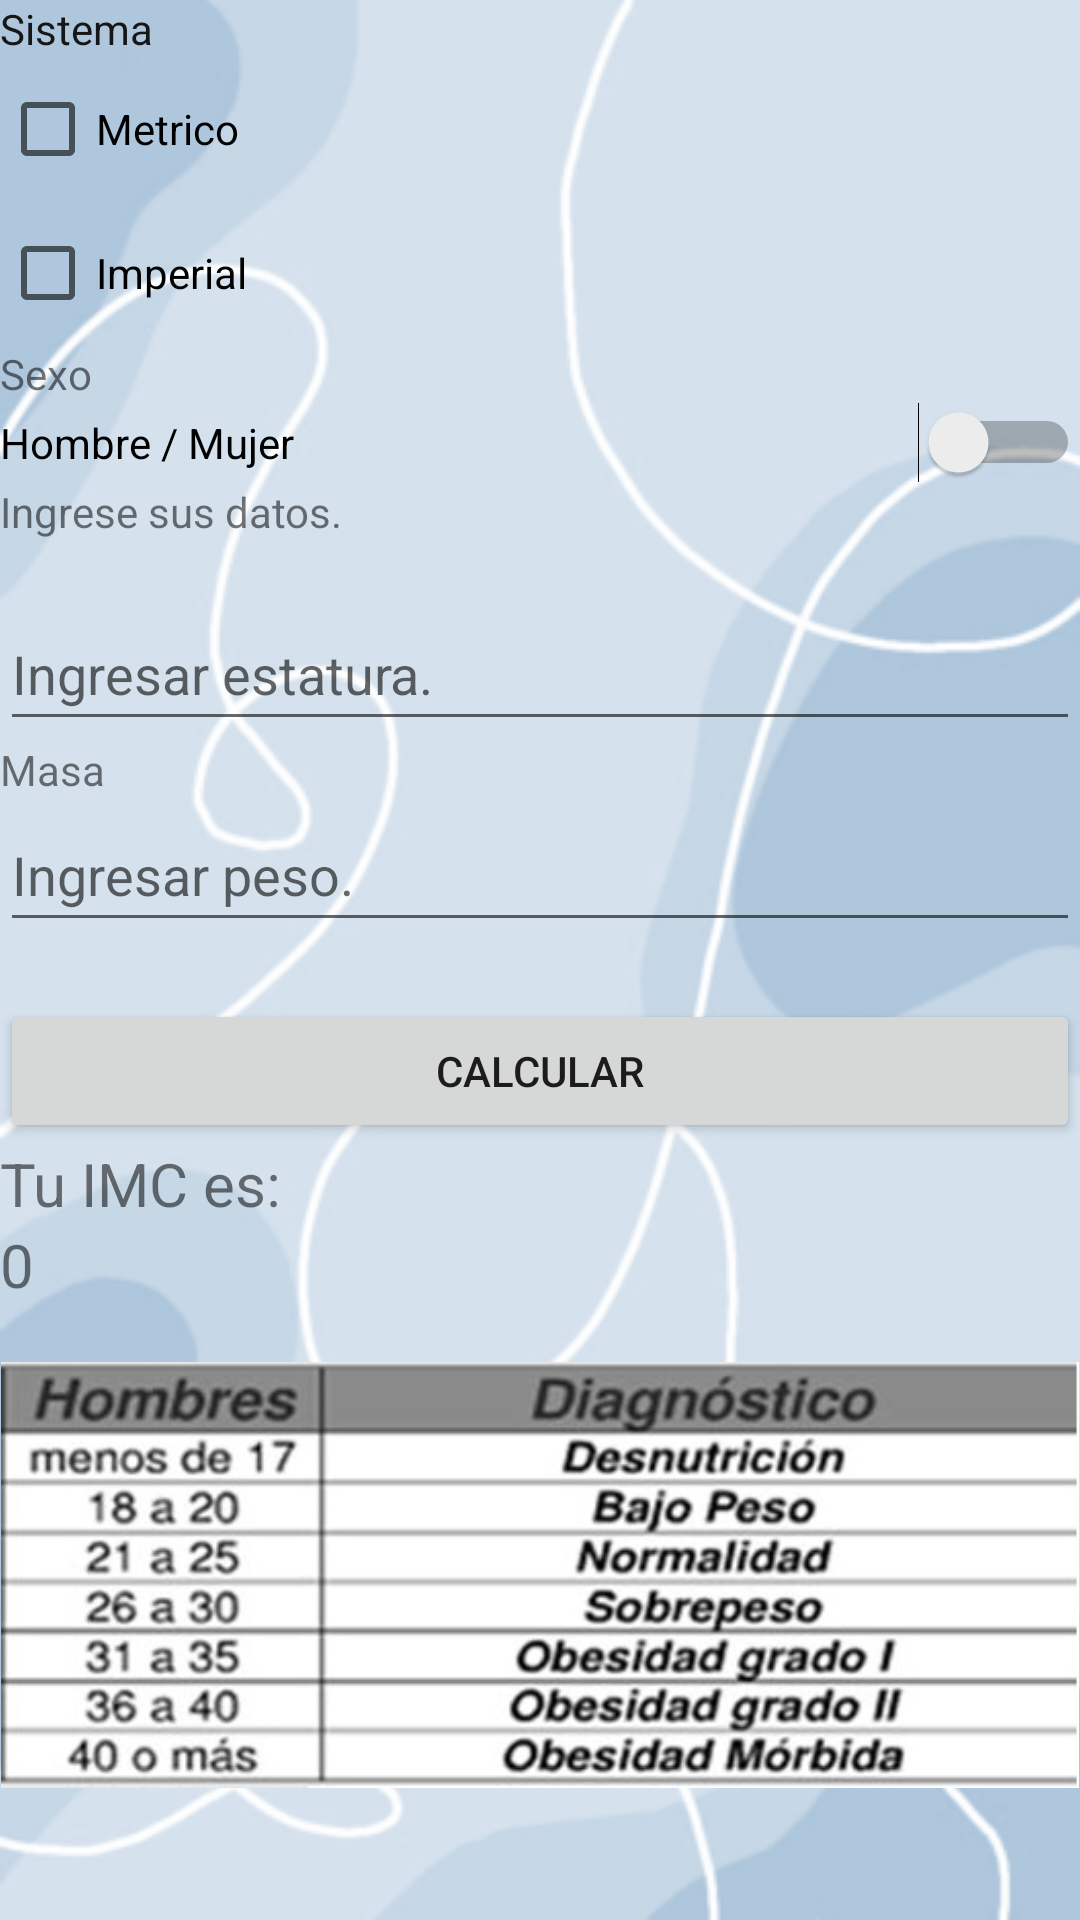

Layout XML and referenced resources for this Android screen:
<!-- AndroidManifest.xml: application theme Theme.Proyecto3parcial -->
<!-- res/layout/activity_main.xml -->
<?xml version="1.0" encoding="utf-8"?>
<LinearLayout xmlns:android="http://schemas.android.com/apk/res/android"
    xmlns:app="http://schemas.android.com/apk/res-auto"
    xmlns:tools="http://schemas.android.com/tools"
    android:layout_width="match_parent"
    android:layout_height="match_parent"
    android:orientation="vertical"
    android:background="@drawable/wallpaper2"
    tools:context=".MainActivity" >

    <TextView
        android:id="@+id/textView3"
        android:layout_width="match_parent"
        android:layout_height="wrap_content"
        android:text="Sistema"
        android:textColor="#171616" />

    <CheckBox
        android:id="@+id/checkmetrico"
        android:layout_width="match_parent"
        android:layout_height="wrap_content"
        android:text="Metrico" />

    <CheckBox
        android:id="@+id/checkimperial"
        android:layout_width="match_parent"
        android:layout_height="wrap_content"
        android:text="Imperial" />

    <TextView
        android:id="@+id/textView9"
        android:layout_width="match_parent"
        android:layout_height="wrap_content"
        android:text="Sexo" />

    <Switch
        android:id="@+id/switchsexo"
        android:layout_width="match_parent"
        android:layout_height="wrap_content"
        android:text="Hombre / Mujer" />

    <TextView
        android:id="@+id/textView"
        android:layout_width="match_parent"
        android:layout_height="wrap_content"
        android:text="Ingrese sus datos." />

    <TextView
        android:id="@+id/textView2"
        android:layout_width="match_parent"
        android:layout_height="wrap_content"
        android:text=" " />

    <EditText
        android:id="@+id/txt_estatura"
        android:layout_width="match_parent"
        android:layout_height="wrap_content"
        android:ems="10"
        android:hint="Ingresar estatura."
        android:inputType="number|numberDecimal"
        android:minHeight="48dp" />

    <TextView
        android:id="@+id/textView4"
        android:layout_width="match_parent"
        android:layout_height="wrap_content"
        android:text="Masa" />

    <EditText
        android:id="@+id/txt_peso"
        android:layout_width="match_parent"
        android:layout_height="wrap_content"
        android:ems="10"
        android:hint="Ingresar peso."
        android:inputType="number|numberDecimal"
        android:minHeight="48dp" />

    <TextView
        android:id="@+id/textView7"
        android:layout_width="match_parent"
        android:layout_height="wrap_content"
        android:text=" " />

    <Button
        android:id="@+id/btn_ser"
        android:layout_width="match_parent"
        android:layout_height="wrap_content"
        android:onClick="sistema"
        android:text="CALCULAR" />

    <TextView
        android:id="@+id/textView6"
        android:layout_width="match_parent"
        android:layout_height="wrap_content"
        android:text="Tu IMC es:"
        android:textSize="20sp" />

    <TextView
        android:id="@+id/tv_imc"
        android:layout_width="match_parent"
        android:layout_height="wrap_content"
        android:text="0"
        android:textSize="20sp" />

    <TextView
        android:id="@+id/textView8"
        android:layout_width="match_parent"
        android:layout_height="wrap_content"
        android:text=" " />

    <ImageView
        android:id="@+id/ImagenIMC"
        android:layout_width="match_parent"
        android:layout_height="142dp"
        app:srcCompat="@drawable/imc_hombre" />

</LinearLayout>
<!-- resources referenced by this layout -->
<resources>
  <!-- drawable imc_hombre: jpg bitmap (drawable-mdpi, 49951 bytes) -->
  <!-- drawable wallpaper2: png bitmap (drawable-mdpi, 58905 bytes) -->
  <style name="Theme.Proyecto3parcial" parent="Theme.MaterialComponents.DayNight.DarkActionBar">
          
          <item name="colorPrimary">@color/purple_500</item>
          <item name="colorPrimaryVariant">@color/purple_700</item>
          <item name="colorOnPrimary">@color/white</item>
          
          <item name="colorSecondary">@color/teal_200</item>
          <item name="colorSecondaryVariant">@color/teal_700</item>
          <item name="colorOnSecondary">@color/black</item>
          
          <item name="android:statusBarColor" tools:targetApi="l">?attr/colorPrimaryVariant</item>
          
      </style>
  <color name="purple_500">#CBFF9800</color>
  <color name="purple_700">#B7FF5722</color>
  <color name="white">#FFFFFFFF</color>
  <color name="teal_200">#FF03DAC5</color>
  <color name="teal_700">#FF018786</color>
  <color name="black">#FF000000</color>
</resources>
